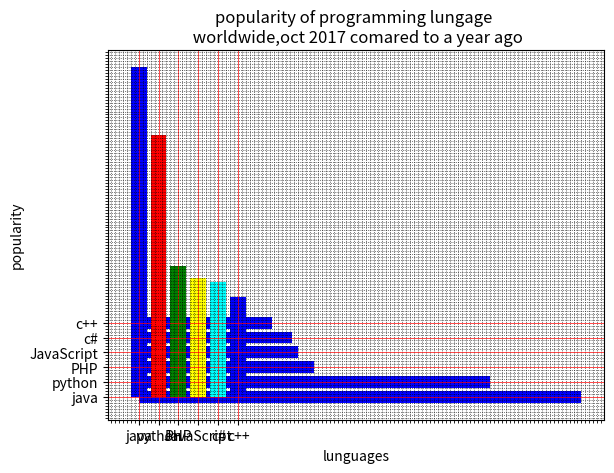
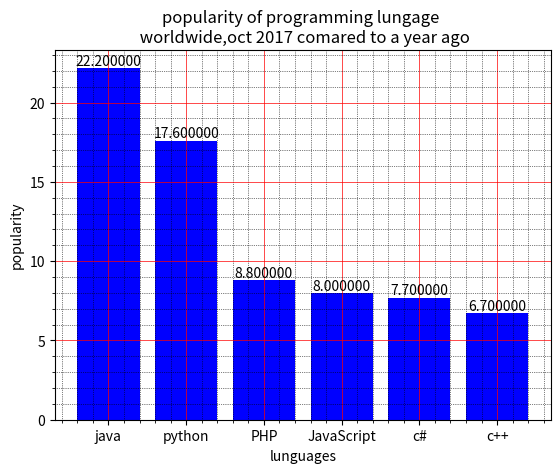

These charts were generated, in order, by the following Python code:
# -*- coding: utf-8 -*-
"""workshop_vesualisation.ipynb

Automatically generated by Colaboratory.

Original file is located at
    https://colab.research.google.com/<link-removed>
"""

import matplotlib.pyplot as plt
x=['java','python','PHP','JavaScript','c#','c++']
popularity=[22.2,17.6,8.8,8,7.7,6.7]
x_pos=[i for i,_ in enumerate(x)]
plt.bar(x_pos,popularity,color='blue')
plt.xlabel("lunguages")
plt.ylabel("popularity")
plt.title("popularity of programming lungage \n "+"worldwide,oct 2017 comared to a year ago")
plt.xticks(x_pos, x)
plt.minorticks_on()
plt.grid(which='major',linestyle='-', linewidth='0.5', color='red')
plt.grid(which='minor',linestyle=':', linewidth='0.5', color='black')
plt.show()

import matplotlib.pyplot as plt
x=['java','python','PHP','JavaScript','c#','c++']
popularity=[22.2,17.6,8.8,8,7.7,6.7]
x_pos=[i for i,_ in enumerate(x)]
plt.barh(x_pos,popularity,color='blue')
plt.xlabel("lunguages")
plt.ylabel("popularity")
plt.title("popularity of programming lungage \n "+"worldwide,oct 2017 comared to a year ago")
plt.yticks(x_pos, x)
plt.minorticks_on()
plt.grid(which='major',linestyle='-', linewidth='0.5', color='red')
plt.grid(which='minor',linestyle=':', linewidth='0.5', color='black')
plt.show()

import matplotlib.pyplot as plt
x=['java','python','PHP','JavaScript','c#','c++']
popularity=[22.2,17.6,8.8,8,7.7,6.7]
x_pos=[i for i,_ in enumerate(x)]
plt.bar(x_pos,popularity,color=['blue','red','green','yellow','cyan'])
plt.xlabel("lunguages")
plt.ylabel("popularity")
plt.title("popularity of programming lungage \n "+"worldwide,oct 2017 comared to a year ago")
plt.xticks(x_pos, x)
plt.minorticks_on()
plt.grid(which='major',linestyle='-', linewidth='0.5', color='red')
plt.grid(which='minor',linestyle=':', linewidth='0.5', color='black')
plt.show()

import matplotlib.pyplot as plt
x=['java','python','PHP','JavaScript','c#','c++']
popularity=[22.2,17.6,8.8,8,7.7,6.7]
x_pos=[i for i,_ in enumerate(x)]
fig, ax =plt.subplots()
rects1=ax.bar(x_pos,popularity, color='b')
plt.bar(x_pos,popularity,color='blue')
plt.xlabel("lunguages")
plt.ylabel("popularity")
plt.title("popularity of programming lungage \n "+"worldwide,oct 2017 comared to a year ago")
plt.xticks(x_pos, x)
plt.minorticks_on()
plt.grid(which='major',linestyle='-', linewidth='0.5', color='red')
plt.grid(which='minor',linestyle=':', linewidth='0.5', color='black')
def autolabel (rects):
  for rect in rects :
    height = rect.get_height()
    ax.text(rect.get_x()+ rect.get_width()/2. , 1*height, '%f' % float(height), ha='center' , va='bottom')
autolabel(rects1)
plt.show()